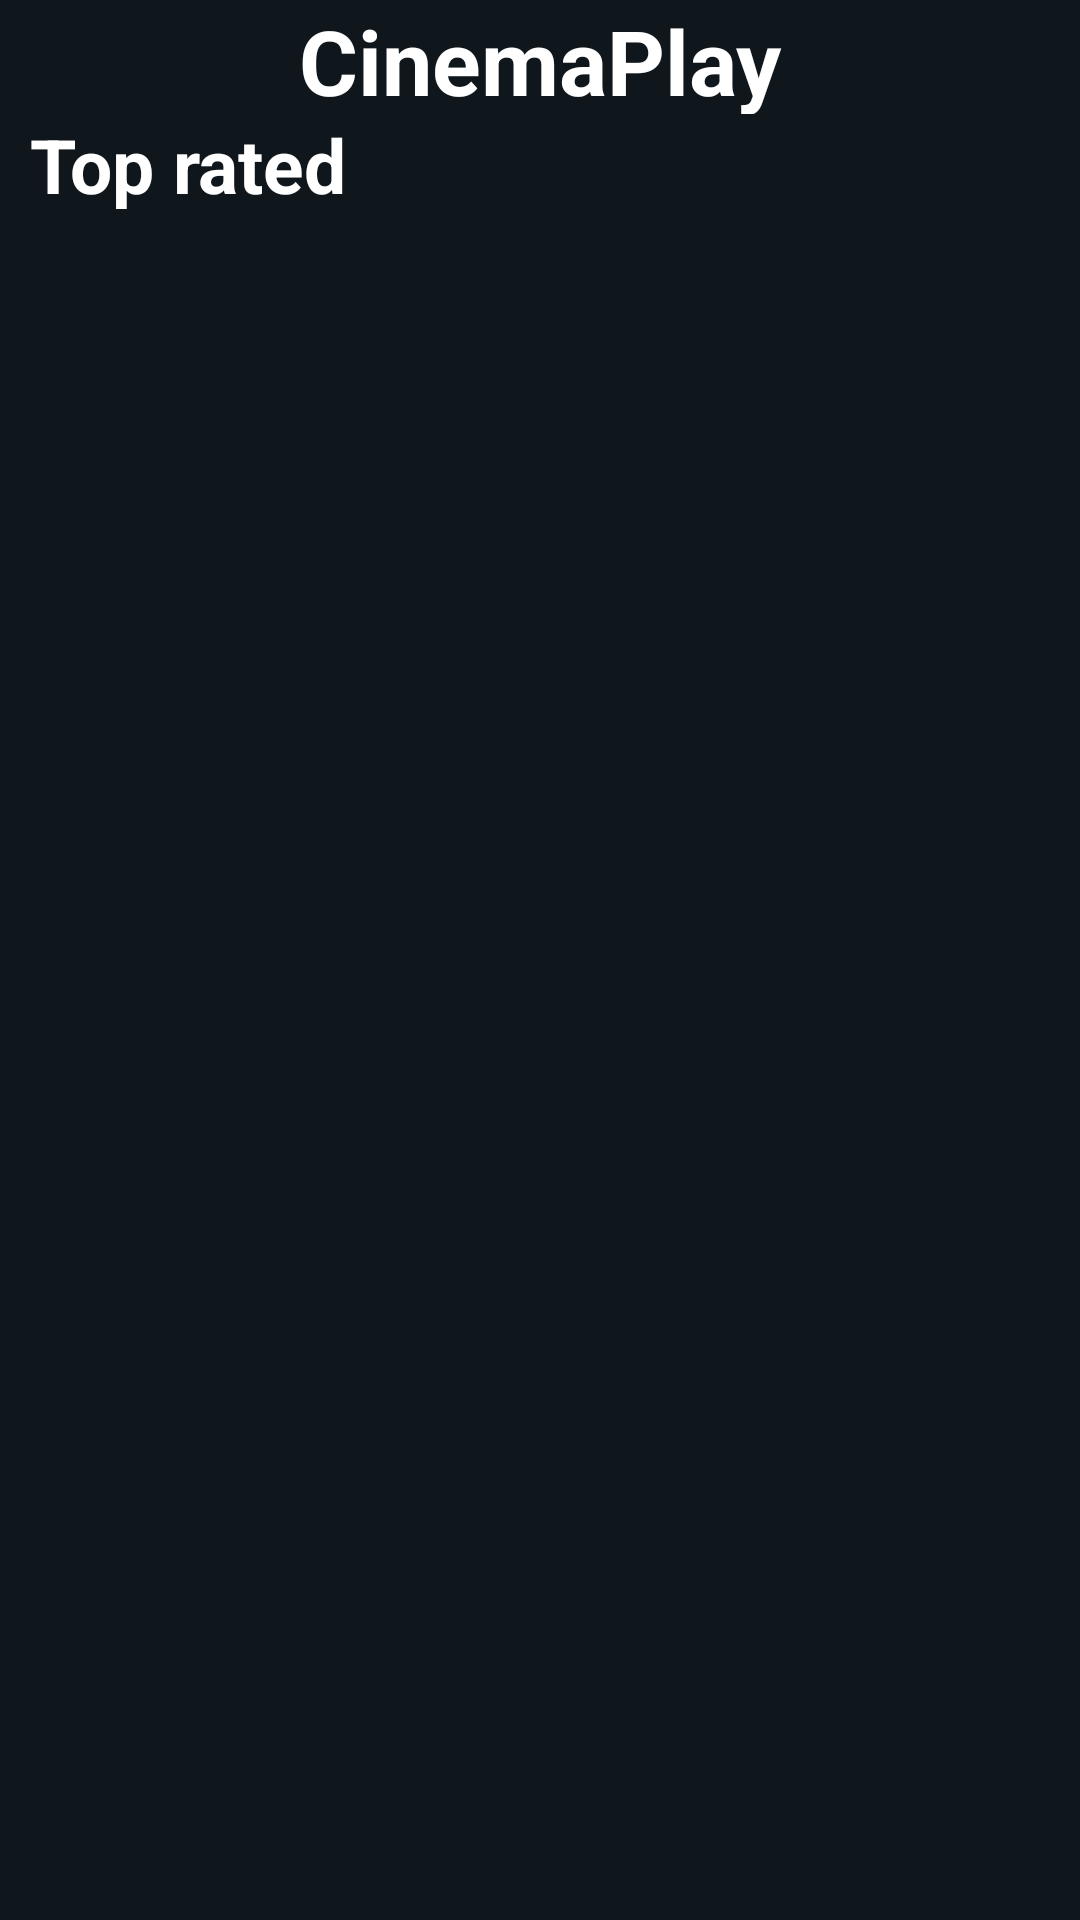

Here is an Android app screen rendered from its layout file. Give the layout XML and the strings, colors and styles it references.
<!-- AndroidManifest.xml: application theme Theme.Lesson54 -->
<!-- res/layout/fragment_all_top_rated.xml -->
<?xml version="1.0" encoding="utf-8"?>
<LinearLayout xmlns:android="http://schemas.android.com/apk/res/android"
    xmlns:app="http://schemas.android.com/apk/res-auto"
    android:layout_width="match_parent"
    android:layout_height="match_parent"
    android:background="@color/color_1"
    android:orientation="vertical">

    <androidx.constraintlayout.widget.ConstraintLayout
        android:layout_width="match_parent"
        android:layout_height="0dp"
        android:layout_weight="0.6">

        <TextView
            android:layout_width="wrap_content"
            android:layout_height="wrap_content"
            android:text="CinemaPlay"
            android:textColor="@color/white"
            android:textSize="30sp"
            android:textStyle="bold"
            app:layout_constraintBottom_toBottomOf="parent"
            app:layout_constraintEnd_toEndOf="parent"
            app:layout_constraintStart_toStartOf="parent"
            app:layout_constraintTop_toTopOf="parent" />

    </androidx.constraintlayout.widget.ConstraintLayout>

    <androidx.constraintlayout.widget.ConstraintLayout
        android:layout_width="match_parent"
        android:layout_height="0dp"
        android:layout_weight="0.5">

        <TextView
            android:id="@+id/all_title"
            android:layout_width="wrap_content"
            android:layout_height="wrap_content"
            android:layout_marginStart="10dp"
            android:text="Top rated"
            android:textColor="@color/white"
            android:textSize="25sp"
            android:textStyle="bold"
            app:layout_constraintBottom_toBottomOf="parent"
            app:layout_constraintStart_toStartOf="parent"
            app:layout_constraintTop_toTopOf="parent" />
    </androidx.constraintlayout.widget.ConstraintLayout>

    <androidx.recyclerview.widget.RecyclerView
        android:id="@+id/all_list"
        android:layout_width="match_parent"
        android:layout_height="0dp"
        android:layout_weight="9"
        android:padding="5dp" />

</LinearLayout>
<!-- resources referenced by this layout -->
<resources>
  <color name="color_1">#0F171D</color>
  <color name="white">#FFFFFFFF</color>
  <style name="Theme.Lesson54" parent="Theme.AppCompat.NoActionBar">
          
          <item name="colorPrimary">@color/purple_500</item>
          <item name="colorPrimaryVariant">@color/purple_700</item>
          <item name="colorOnPrimary">@color/white</item>
          
          <item name="colorSecondary">@color/teal_200</item>
          <item name="colorSecondaryVariant">@color/teal_700</item>
          <item name="colorOnSecondary">@color/black</item>
          
          <item name="android:statusBarColor">@color/color_1</item>
          <item name="android:navigationBarColor">@color/color_1</item>
          
      </style>
  <color name="purple_500">#FF6200EE</color>
  <color name="purple_700">#FF3700B3</color>
  <color name="teal_200">#FF03DAC5</color>
  <color name="teal_700">#FF018786</color>
  <color name="black">#FF000000</color>
</resources>
